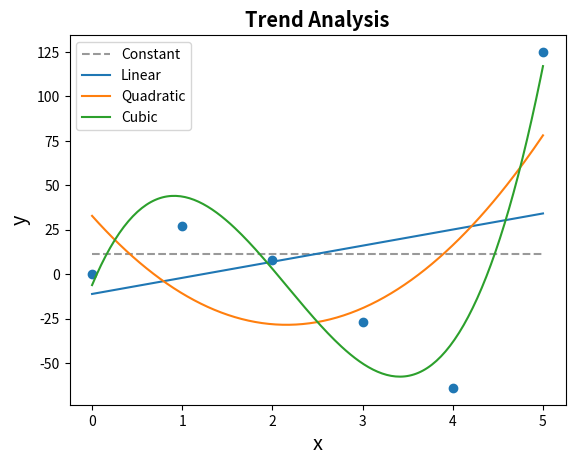

Recreate this plot in Python.
#!/usr/bin/env python3
# -*- coding: utf-8 -*-
"""
This python package is used to perform Trends analysis using a single line


Created on Tue Dec 15 15:26:05 2020

[redacted]
"""

import numpy as np
from scipy import stats
from scipy.stats import norm
import pandas as pd

__version__ = '0.0.0.2'

MODEL_NAMES = ['Constant', # y = mean
               'Linear', # y = mx+1
               'Quadratic', # y = ax2 + bx + q
               'Cubic', # y = ax3 + bx2 + cx + q
               'Quartic', # ...
               'Quintic']
    
def analyzeTrend(x, y, maxDegree = 2,
                 visualize=False, title='Trend Analysis', 
                 xlabel='x', ylabel='y', plotci=True, ci=95):
    """ This is a simple entrypoint to perform a trend analysis
    
        :param x: x
        :type x: list
        :param y: y
        :type y: list
        :param maxDegree: highest order of the model to test
        :type maxDegree: int
        :param visualize: renders a visual representation of the model(s)
        :type visualize: bool
        :param title: Title of the visual representation. Only used if visualize is True
        :type title: string
        :param xlabe;: Label of the X axis of the visual representation. Only used if visualize is True
        :type xlabe;: string
        :param ylabel: Label of the Y axis of the visual representation. Only used if visualize is True
        :type ylabel: string
        :param plotci: renders the confidence interval on the plot
        :type plotci: boolean
        :param ci: confidence interval
        :type ci: int
        :return: a dictionary containing the results of the ECG analysis 
        :rtype: list
    """
    
    #check input type
    if(type(maxDegree) != int):
        raise TypeError("maxDegree must be an interger value")
    if(maxDegree < 1):
        raise TypeError("maxDegree must be 1 (Linear model) or higher")
    
    #TODO
    # Check type of x and y
    
    if(visualize):
        import matplotlib.pyplot as plt
        plt.scatter(x,y)
    
    results = {}
    
    #Reduced model yp = mean    
    mean_y = np.mean(y)
    SSE0 = sum([(value - mean_y)**2 for value in y])
    
    if(visualize):
        plt.hlines(mean_y, xmin=min(x), xmax=max(x), label=MODEL_NAMES[0],
                   color='black', linestyles='--', alpha=0.4)
    
    #linear regression
    slope, intercept, r_value, p_value, std_err = stats.linregress(x,y)
    yp = [value*slope + intercept for value in x]

    SSE1 = sum([(value[0] - value[1])**2 for value in np.transpose([yp, y])])
    results[1] = {'r2':r_value**2,
                   'pvalue':p_value}
    
    alpha = 1 - (ci/100)
    t  = stats.t.ppf(1 - alpha, len(x) -1)
    civ = t*(np.std(y)/np.sqrt(len(x)))
    if(visualize):
        plt.plot(x, yp, label=MODEL_NAMES[1])
        
        if(plotci):
            morex = np.linspace(min(x), max(x), 200)
            morey = [value *slope + intercept for value in morex]
            plt.fill_between(morex, [value - civ for value in morey], [value + civ for value in morey], alpha=0.4)
    
    #if the order is equal or greater than 2, we fit the polynomial
    if(maxDegree>= 2):
        SSER = SSE1 #for the first comparison, the linear model is the reduced model
            
        for order in range(2, maxDegree+1):
            p, residuals, rank, singular_values, rcond = np.polyfit(x,y, order, full=True)
            p = np.poly1d(p)
            SSEF = residuals[0]
            F = ((SSER - SSEF) / ( (len(x)- order) - (len(x) - (order+1)) )) / (SSEF / (len(x) - (order+1)))
            p_value = 1- stats.f.cdf(F, 1, len(x) - (order+1))
            r2 = 1 - (SSEF / SSE0)
            if(order < len(MODEL_NAMES)):
                modelname = MODEL_NAMES[order]
            else:
                modelname = str(order) + ' order model'

            results[order] = {'r2':r2,'pvalue': p_value}
            if(visualize):
                morex = np.linspace(min(x), max(x), 200)
                plt.plot(morex, p(morex), label=modelname)
                if(plotci):
                    morex = np.linspace(min(x), max(x), 200)
                    morey = p(morex)
                    plt.fill_between(morex, [value - civ for value in morey], [value + civ for value in morey], alpha=0.4)
            

    if(visualize):
        plt.title(title, fontweight='bold',fontsize='x-large')
        plt.xlabel(xlabel,fontsize='x-large')
        plt.ylabel(ylabel, fontsize='x-large')
        plt.legend()
        plt.show()
        
    return (results)

def tablifyResults(results):
    orders = list(results.keys())
    modelnames = [MODEL_NAMES[order] for order in results.keys()]
    r2s = [results[order]['r2'] for order in results.keys()]
    pvalues = [results[order]['pvalue'] for order in results.keys()]
    data = {'Order':orders,'Model':modelnames, 'R2':r2s,'p-value':pvalues}
    return(pd.DataFrame(data))
###############################################################################


###############################################################################
#                                                                             #
#                                  DEBUG                                      #
#                                                                             #
###############################################################################
""" For debug purposes."""

if(__name__=='__main__'):
    x = [0,1,2,3,4,5]
    y = [0,27,8,-27,-64,125]
    results = analyzeTrend(x,y, visualize=True, maxDegree=3,plotci=False)
    print(tablifyResults(results))
    
